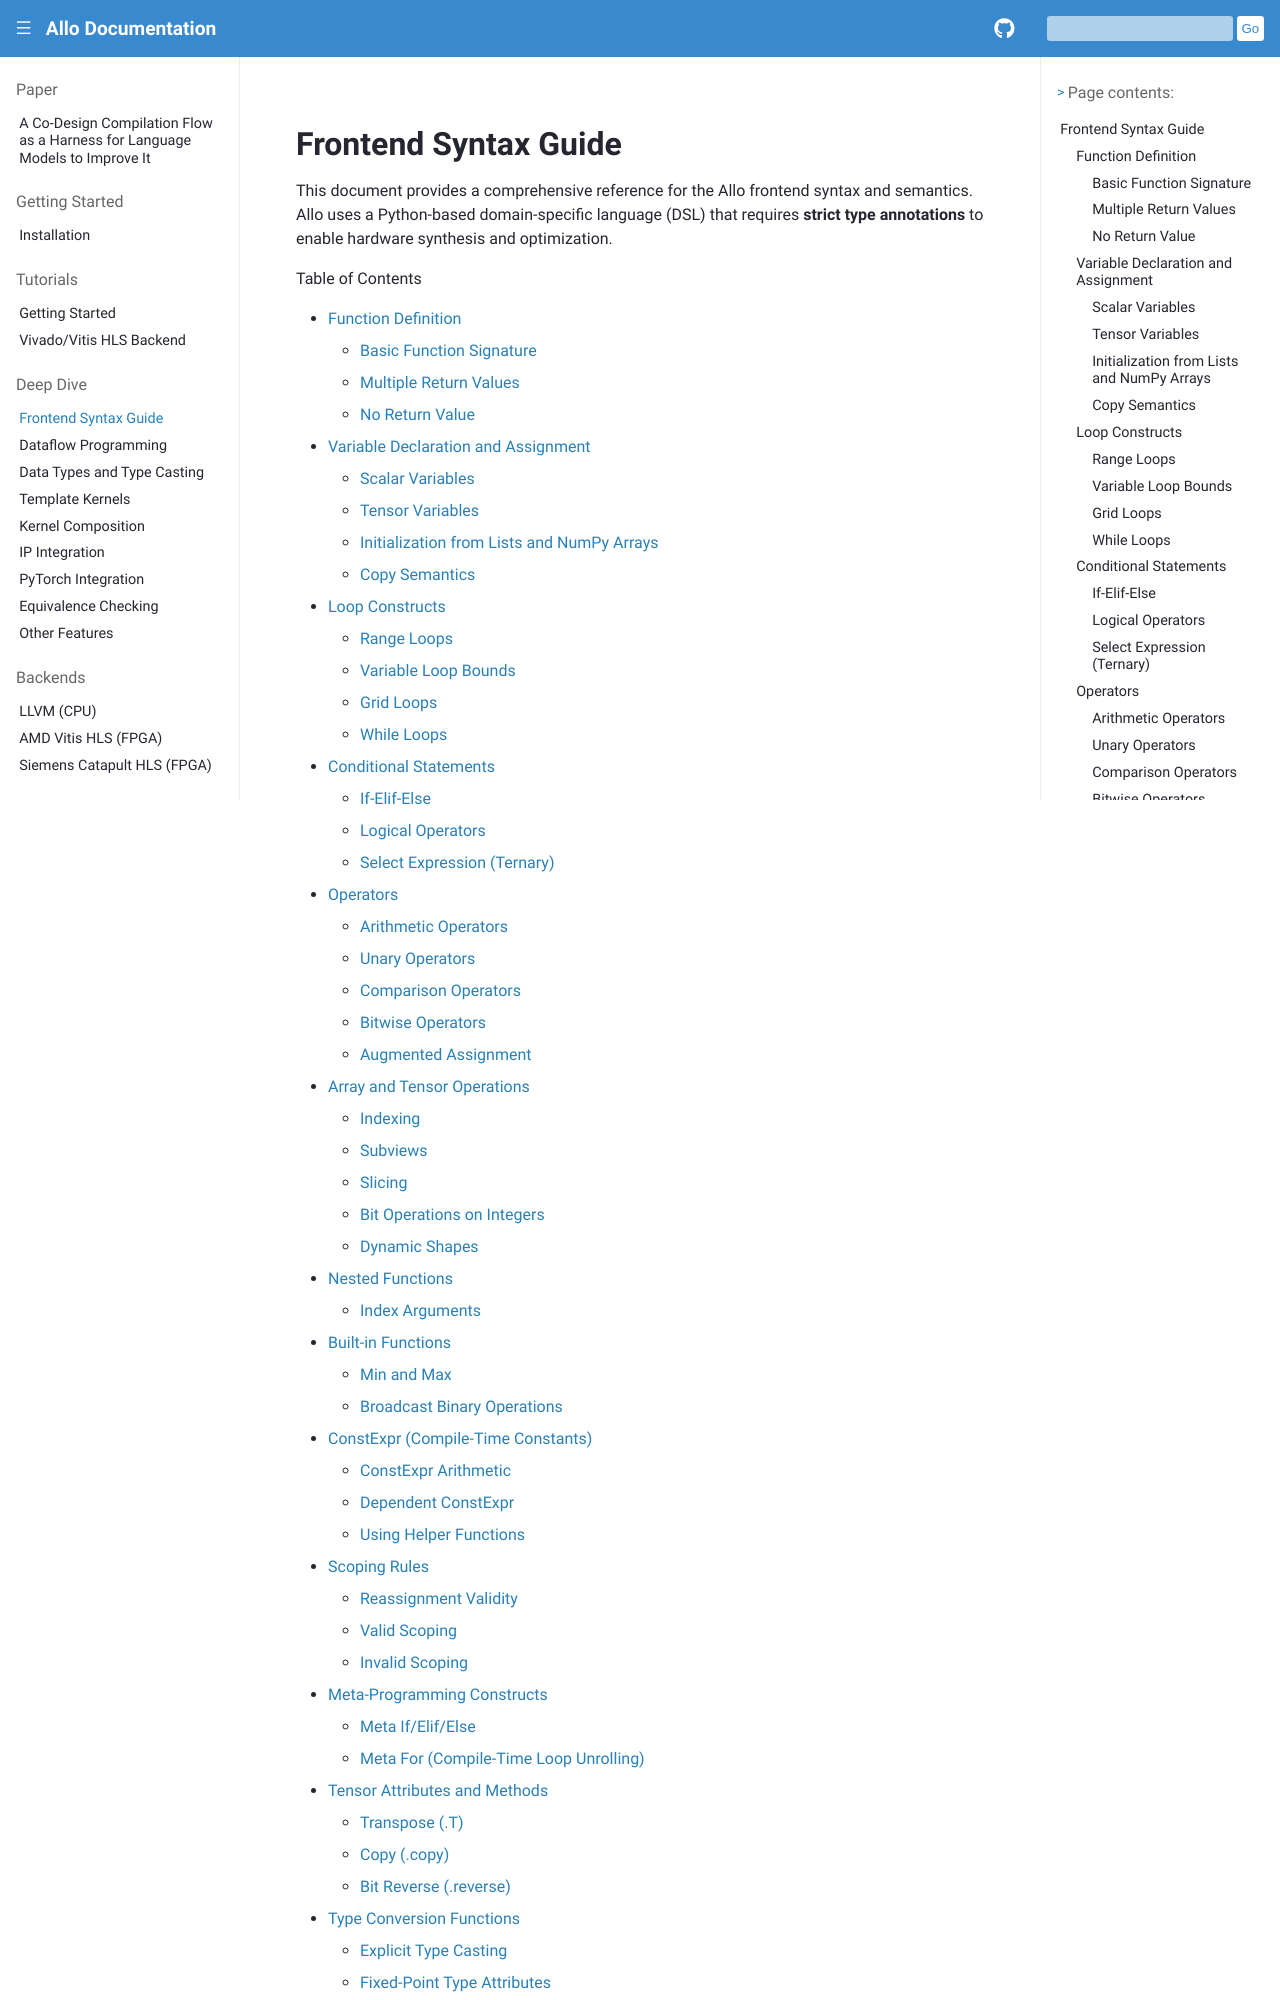

repository: sunwookim028/allo · page: dive/frontend_syntax.html · generator: sphinx

..  Copyright Allo authors. All Rights Reserved.
    SPDX-License-Identifier: Apache-2.0

..  Licensed to the Apache Software Foundation (ASF) under one
    or more contributor license agreements.  See the NOTICE file
    distributed with this work for additional information
    regarding copyright ownership.  The ASF licenses this file
    to you under the Apache License, Version 2.0 (the
    "License"); you may not use this file except in compliance
    with the License.  You may obtain a copy of the License at

..    http://www.apache.org/licenses/LICENSE-2.0

..  Unless required by applicable law or agreed to in writing,
    software distributed under the License is distributed on an
    "AS IS" BASIS, WITHOUT WARRANTIES OR CONDITIONS OF ANY
    KIND, either express or implied.  See the License for the
    specific language governing permissions and limitations
    under the License.

#######################
Frontend Syntax Guide
#######################

This document provides a comprehensive reference for the Allo frontend syntax and semantics.
Allo uses a Python-based domain-specific language (DSL) that requires **strict type annotations**
to enable hardware synthesis and optimization.

.. contents:: Table of Contents
   :local:
   :depth: 2

Function Definition
===================
